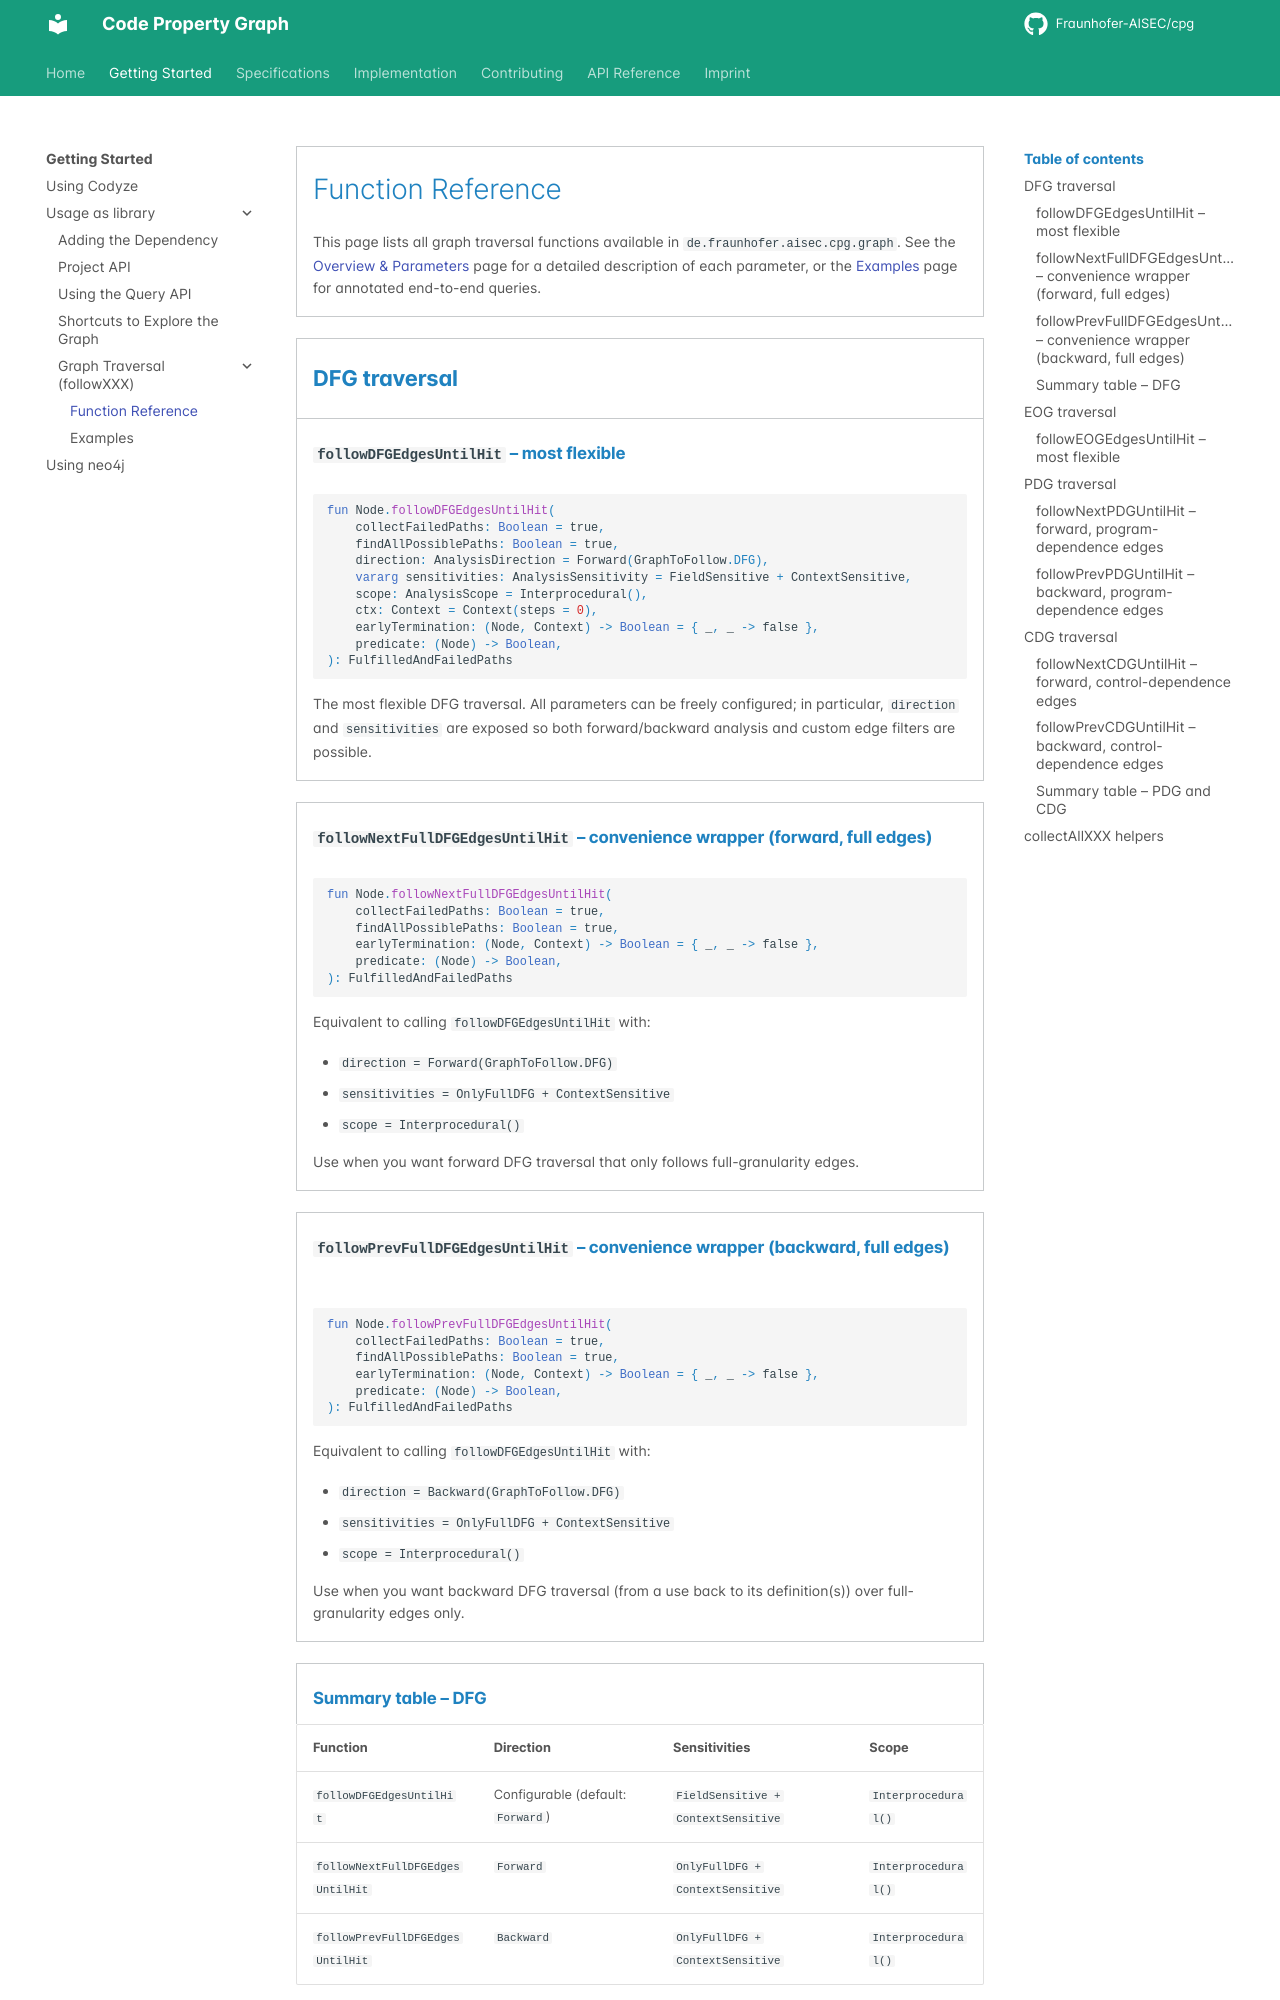

repository: Fraunhofer-AISEC/cpg · page: GettingStarted/graph-traversal/reference/index.html · generator: mkdocs

---
title: "Graph Traversal – Function Reference"
linkTitle: "Function Reference"
weight: 26
description: >
    Quick reference for all followXXX and collectAllXXX graph traversal functions.
---

# Function Reference

This page lists all graph traversal functions available in
`de.fraunhofer.aisec.cpg.graph`. See the [Overview & Parameters](index.md) page for a detailed
description of each parameter, or the [Examples](examples.md) page for annotated end-to-end
queries.

---

## DFG traversal

### `followDFGEdgesUntilHit` – most flexible

```kotlin
fun Node.followDFGEdgesUntilHit(
    collectFailedPaths: Boolean = true,
    findAllPossiblePaths: Boolean = true,
    direction: AnalysisDirection = Forward(GraphToFollow.DFG),
    vararg sensitivities: AnalysisSensitivity = FieldSensitive + ContextSensitive,
    scope: AnalysisScope = Interprocedural(),
    ctx: Context = Context(steps = 0),
    earlyTermination: (Node, Context) -> Boolean = { _, _ -> false },
    predicate: (Node) -> Boolean,
): FulfilledAndFailedPaths
```

The most flexible DFG traversal. All parameters can be freely configured; in particular, `direction`
and `sensitivities` are exposed so both forward/backward analysis and custom edge filters are
possible.

---

### `followNextFullDFGEdgesUntilHit` – convenience wrapper (forward, full edges)

```kotlin
fun Node.followNextFullDFGEdgesUntilHit(
    collectFailedPaths: Boolean = true,
    findAllPossiblePaths: Boolean = true,
    earlyTermination: (Node, Context) -> Boolean = { _, _ -> false },
    predicate: (Node) -> Boolean,
): FulfilledAndFailedPaths
```

Equivalent to calling `followDFGEdgesUntilHit` with:

- `direction = Forward(GraphToFollow.DFG)`
- `sensitivities = OnlyFullDFG + ContextSensitive`
- `scope = Interprocedural()`

Use when you want forward DFG traversal that only follows full-granularity edges.

---

### `followPrevFullDFGEdgesUntilHit` – convenience wrapper (backward, full edges)

```kotlin
fun Node.followPrevFullDFGEdgesUntilHit(
    collectFailedPaths: Boolean = true,
    findAllPossiblePaths: Boolean = true,
    earlyTermination: (Node, Context) -> Boolean = { _, _ -> false },
    predicate: (Node) -> Boolean,
): FulfilledAndFailedPaths
```

Equivalent to calling `followDFGEdgesUntilHit` with:

- `direction = Backward(GraphToFollow.DFG)`
- `sensitivities = OnlyFullDFG + ContextSensitive`
- `scope = Interprocedural()`

Use when you want backward DFG traversal (from a use back to its definition(s)) over full-granularity
edges only.

---

### Summary table – DFG

| Function | Direction | Sensitivities | Scope |
|---|---|---|---|
| `followDFGEdgesUntilHit` | Configurable (default: `Forward`) | `FieldSensitive + ContextSensitive` | `Interprocedural()` |
| `followNextFullDFGEdgesUntilHit` | `Forward` | `OnlyFullDFG + ContextSensitive` | `Interprocedural()` |
| `followPrevFullDFGEdgesUntilHit` | `Backward` | `OnlyFullDFG + ContextSensitive` | `Interprocedural()` |

---

## EOG traversal
